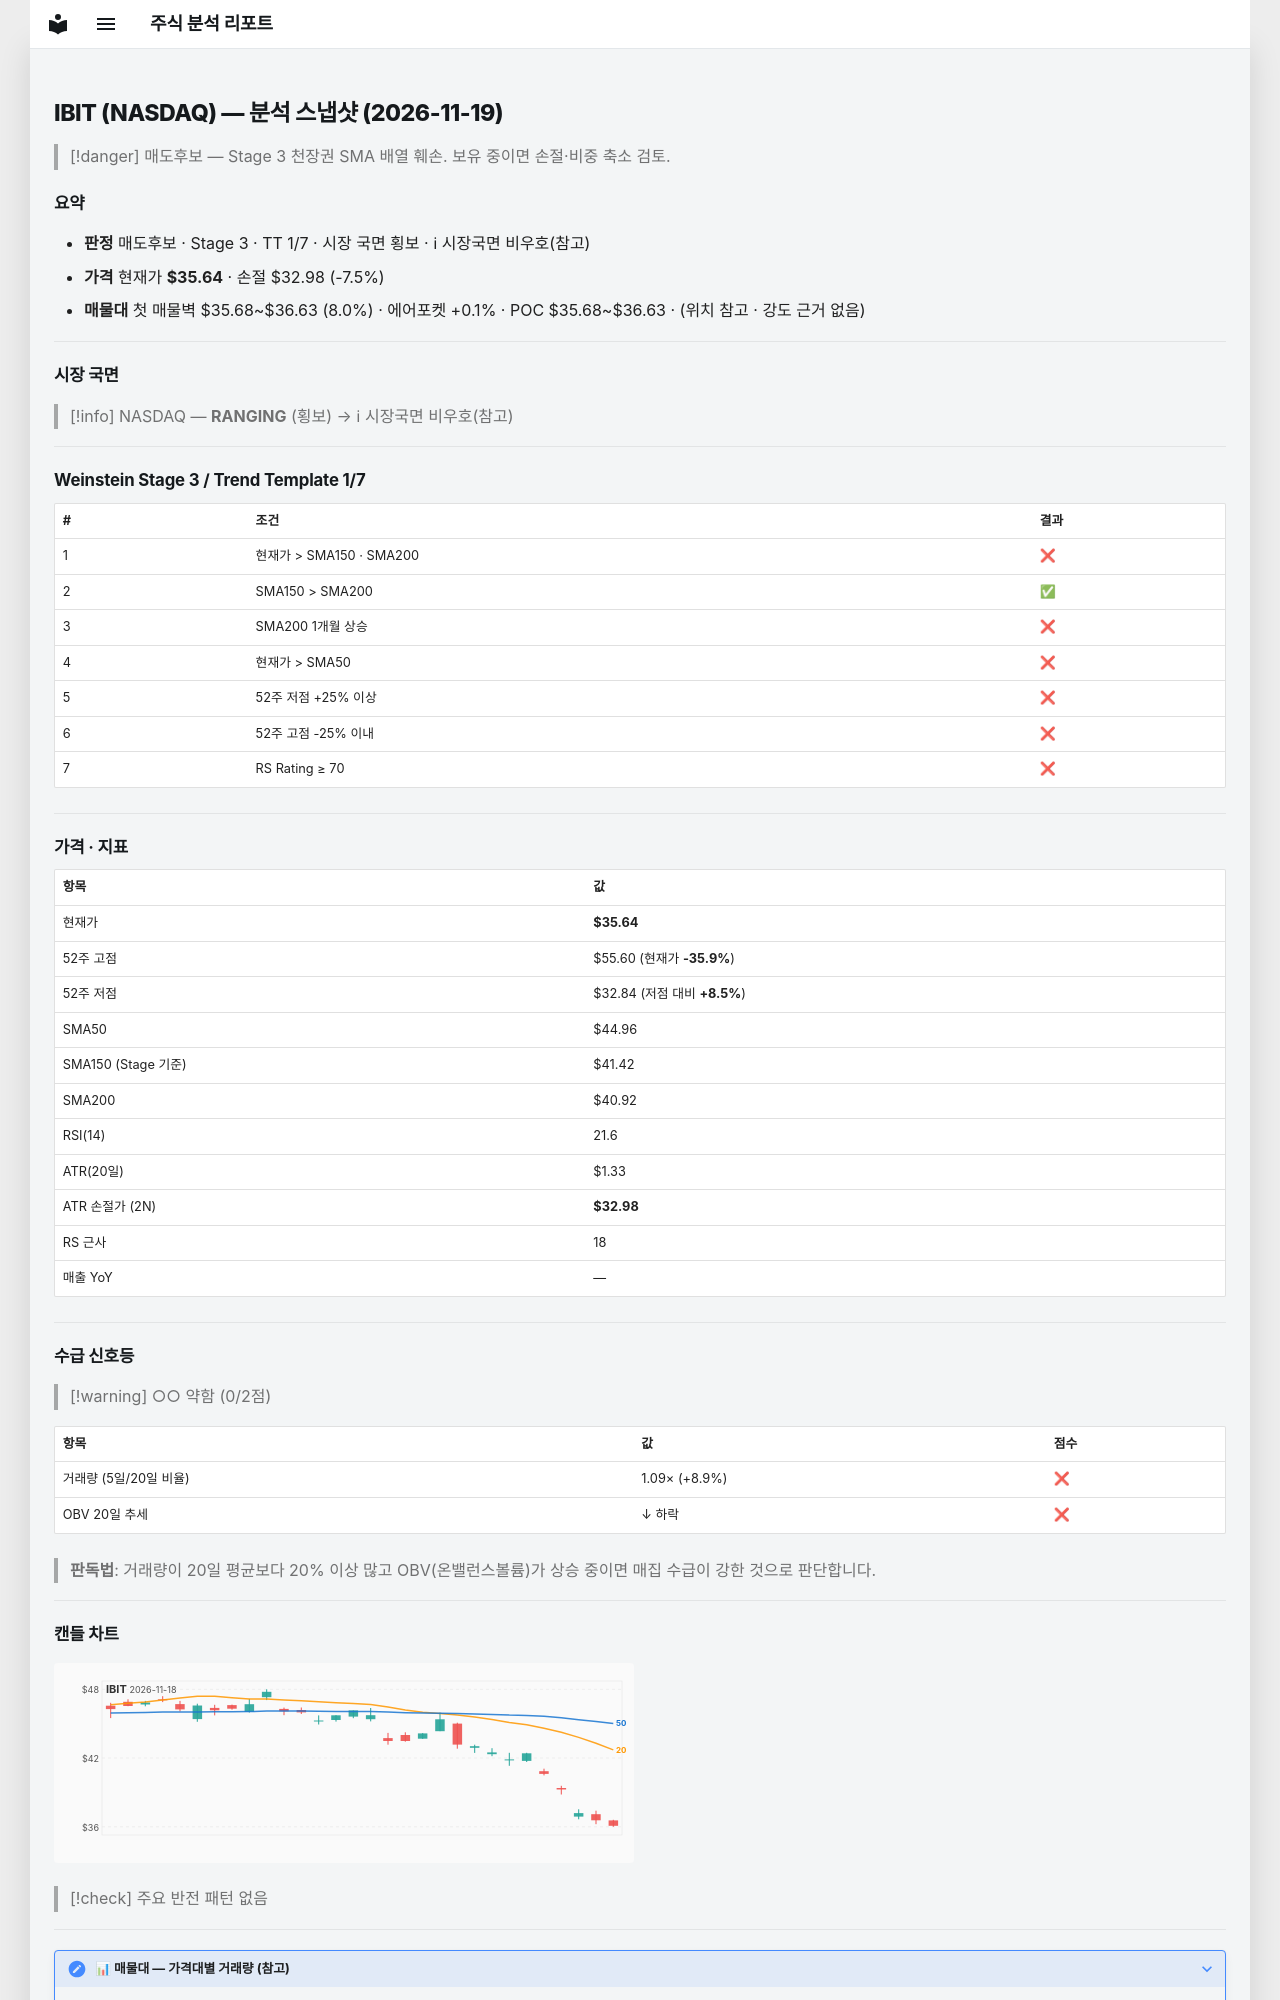

repository: soloandco/stock-reports · page: snapshots/IBIT-2026-11-19/index.html · generator: mkdocs

---
type: analysis-snapshot
title: IBIT 분석 스냅샷
ticker: IBIT
market: NASDAQ
created: 2026-11-19
updated: 2026-11-19
bar-date: 2026-11-18
verdict: 매도후보
real-rr: 0.86
sma50-gap-pct: -20.7
weekly-position: 저항대아래
weekly-overhead-price: 37.93
weekly-overhead-pct: 6.4
stage: 3
trend-template-score: 1
tt-max: 7
ma-set: sma-50-150-200
price: 35.63999938964844
stop-price: 32.97609412147742
market-regime: RANGING
supply-demand-score: 0/2
supply-demand-label: 약함
status: tracking
tags:
  - stock-agent
  - watchlist
  - IBIT
  - analysis
related:
  - "[[analysis-template]]"
---

# IBIT (NASDAQ) — 분석 스냅샷 (2026-11-19)

> [!danger] 매도후보 — Stage 3 천장권
> SMA 배열 훼손. 보유 중이면 손절·비중 축소 검토.

## 요약

- **판정** 매도후보 · Stage 3 · TT 1/7 · 시장 국면 횡보 · ℹ 시장국면 비우호(참고)
- **가격** 현재가 **$35.64** · 손절 $32.98 (-7.5%)
- **매물대** 첫 매물벽 $35.68~$36.63 (8.0%) · 에어포켓 +0.1% · POC $35.68~$36.63 · (위치 참고 · 강도 근거 없음)

---

## 시장 국면

> [!info] NASDAQ — **RANGING** (횡보) → ℹ 시장국면 비우호(참고)

---

## Weinstein Stage 3 / Trend Template 1/7

| # | 조건 | 결과 |
|---|------|------|
| 1 | 현재가 > SMA150 · SMA200 | ❌ |
| 2 | SMA150 > SMA200 | ✅ |
| 3 | SMA200 1개월 상승 | ❌ |
| 4 | 현재가 > SMA50 | ❌ |
| 5 | 52주 저점 +25% 이상 | ❌ |
| 6 | 52주 고점 -25% 이내 | ❌ |
| 7 | RS Rating ≥ 70 | ❌ |

---

## 가격 · 지표

| 항목 | 값 |
|------|---|
| 현재가 | **$35.64** |
| 52주 고점 | $55.60 (현재가 **-35.9%**) |
| 52주 저점 | $32.84 (저점 대비 **+8.5%**) |
| SMA50 | $44.96 |
| SMA150 (Stage 기준) | $41.42 |
| SMA200 | $40.92 |
| RSI(14) | 21.6 |
| ATR(20일) | $1.33 |
| ATR 손절가 (2N) | **$32.98** |
| RS 근사 | 18 |
| 매출 YoY | — |

---
## 수급 신호등

> [!warning] ○○ 약함 (0/2점)

| 항목 | 값 | 점수 |
|------|------|------|
| 거래량 (5일/20일 비율) | 1.09× (+8.9%) | ❌ |
| OBV 20일 추세 | ↓ 하락 | ❌ |

> **판독법**: 거래량이 20일 평균보다 20% 이상 많고 OBV(온밸런스볼륨)가 상승 중이면 매집 수급이 강한 것으로 판단합니다.

---
